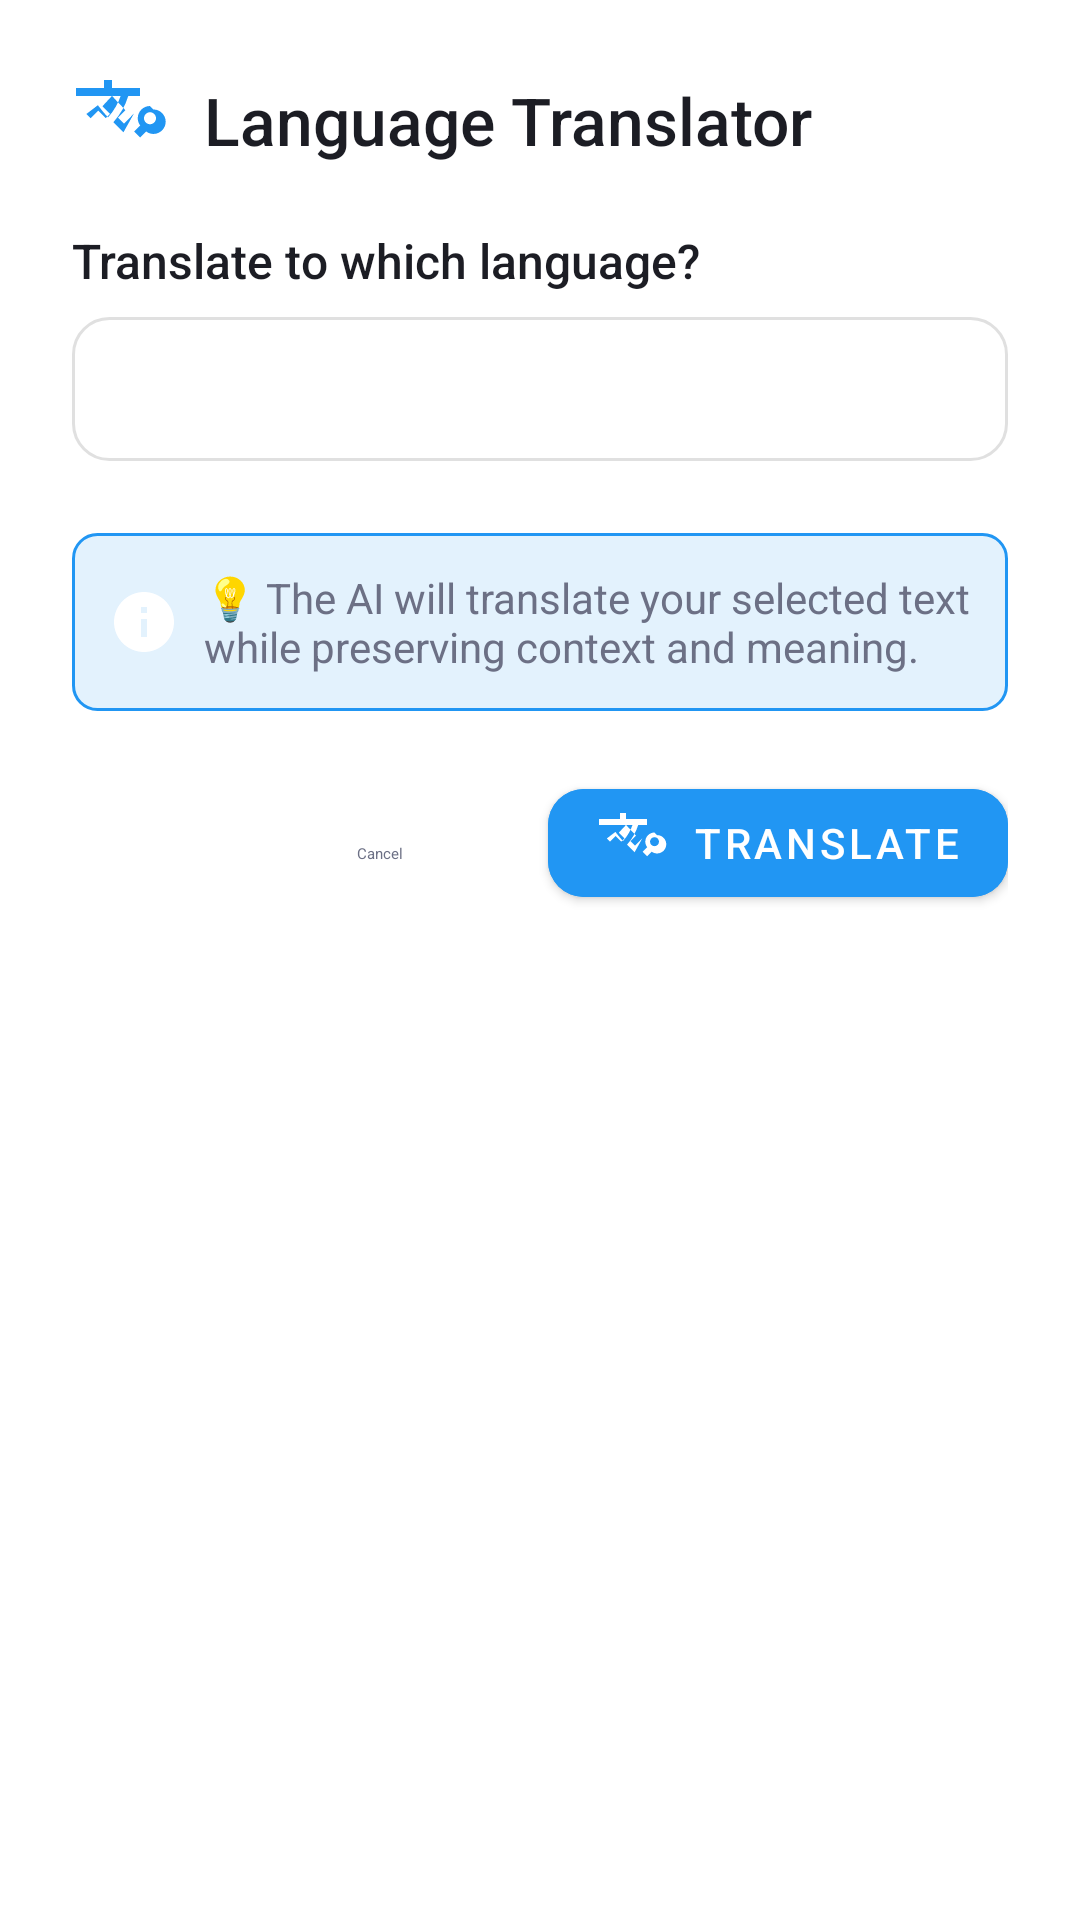

The Android layout XML behind this screen, and the referenced resources:
<!-- AndroidManifest.xml: fallback theme Theme.MaterialComponents.DayNight.NoActionBar -->
<!-- res/layout/dialog_translation.xml -->
<?xml version="1.0" encoding="utf-8"?>
<LinearLayout xmlns:android="http://schemas.android.com/apk/res/android"
    xmlns:app="http://schemas.android.com/apk/res-auto"
    android:layout_width="match_parent"
    android:layout_height="wrap_content"
    android:background="@drawable/dialog_background"
    android:orientation="vertical"
    android:padding="24dp">

    
    <LinearLayout
        android:layout_width="match_parent"
        android:layout_height="wrap_content"
        android:layout_marginBottom="20dp"
        android:gravity="center_vertical"
        android:orientation="horizontal">

        <ImageView
            android:layout_width="32dp"
            android:layout_height="32dp"
            android:layout_marginEnd="12dp"
            android:src="@drawable/ic_translate"
            android:tint="@color/accent_blue" />

        <TextView
            android:layout_width="wrap_content"
            android:layout_height="wrap_content"
            android:fontFamily="sans-serif-medium"
            android:text="Language Translator"
            android:textColor="@color/text_primary"
            android:textSize="22sp" />

    </LinearLayout>

    
    <TextView
        android:layout_width="wrap_content"
        android:layout_height="wrap_content"
        android:layout_marginBottom="8dp"
        android:fontFamily="sans-serif-medium"
        android:text="Translate to which language?"
        android:textColor="@color/text_primary"
        android:textSize="16sp" />

    <Spinner
        android:id="@+id/spinner_language"
        android:layout_width="match_parent"
        android:layout_height="48dp"
        android:layout_marginBottom="24dp"
        android:background="@drawable/spinner_background"
        android:paddingStart="16dp"
        android:paddingEnd="16dp" />

    
    <TextView
        android:layout_width="match_parent"
        android:layout_height="wrap_content"
        android:layout_marginBottom="20dp"
        android:background="@drawable/info_background"
        android:drawablePadding="8dp"
        android:fontFamily="sans-serif"
        android:padding="12dp"
        android:text="💡 The AI will translate your selected text while preserving context and meaning."
        android:textColor="@color/text_secondary"
        android:textSize="14sp"
        app:drawableStartCompat="@drawable/ic_info" />

    
    <LinearLayout
        android:layout_width="match_parent"
        android:layout_height="wrap_content"
        android:gravity="end"
        android:orientation="horizontal">

        <com.google.android.material.button.MaterialButton
            android:id="@+id/btn_cancel_translate"
            style="@style/Widget.Material3.Button.TextButton"
            android:layout_width="wrap_content"
            android:layout_height="wrap_content"
            android:layout_marginEnd="12dp"
            android:text="Cancel"
            android:textColor="@color/text_secondary" />

        <com.google.android.material.button.MaterialButton
            android:id="@+id/btn_translate"
            android:layout_width="wrap_content"
            android:layout_height="wrap_content"
            android:backgroundTint="@color/accent_blue"
            android:text="Translate"
            android:textColor="@android:color/white"
            app:cornerRadius="12dp"
            app:icon="@drawable/ic_translate"
            app:iconTint="@android:color/white" />

    </LinearLayout>

</LinearLayout>
<!-- resources referenced by this layout -->
<resources>
  <color name="accent_blue">#2196F3</color>
  <color name="text_primary">#1C1D24</color>
  <color name="text_secondary">#6C7085</color>
  <!-- drawable ic_info (drawable) -->
  <vector xmlns:android="http://schemas.android.com/apk/res/android"
      android:width="24dp"
      android:height="24dp"
      android:viewportWidth="24"
      android:viewportHeight="24"
      android:tint="#FFFFFF">
      <path
          android:fillColor="@android:color/white"
          android:pathData="M12,2C6.48,2 2,6.48 2,12s4.48,10 10,10 10,-4.48 10,-10S17.52,2 12,2zm1,15h-2v-6h2v6zm0,-8h-2V7h2v2z"/>
  </vector>
  <!-- drawable ic_translate (drawable) -->
  <vector xmlns:android="http://schemas.android.com/apk/res/android"
      android:width="24dp"
      android:height="24dp"
      android:viewportWidth="24"
      android:viewportHeight="24">
      <path
          android:fillColor="#007AFF"
          android:pathData="M12.87,15.07l-2.54,-2.51l0.03,-0.03c1.74,-1.94 2.98,-4.17 3.71,-6.53H17V4h-7V2H8v2H1v1.99h11.17C11.5,7.92 10.44,9.75 9,11.35c-1.12,-1.23 -1.72,-2.02 -2.53,-3.05L3.59,10.5l1.06,1.05l1.9,-1.9l1.9,1.9l1.06,-1.06l-1.9,-1.9c0.7,-0.88 1.41,-1.5 2.41,-2.64c1.21,1.46 2.05,2.14 3.32,3.6l-1.85,1.85l1.5,1.5l2.48,-2.5z" />
      <path
          android:fillColor="#007AFF"
          android:pathData="M19.5,8.5c-1.69,0 -3.06,1.37 -3.06,3.06c0,0.69 0.23,1.31 0.62,1.81l-1.53,1.52l1.5,1.5l1.52,-1.52c0.5,0.39 1.12,0.62 1.8,0.62c1.69,0 3.07,-1.37 3.07,-3.06c0,-1.69 -1.38,-3.06 -3.06,-3.06zM19.5,13.06c-0.83,0 -1.5,-0.68 -1.5,-1.5c0,-0.83 0.67,-1.5 1.5,-1.5s1.5,0.67 1.5,1.5c0,0.82 -0.67,1.5 -1.5,1.5z" />
  </vector>
  <!-- drawable info_background (drawable) -->
  <?xml version="1.0" encoding="utf-8"?>
  <shape xmlns:android="http://schemas.android.com/apk/res/android"
      android:shape="rectangle">
      <solid android:color="#E3F2FD" />
      <stroke
          android:width="1dp"
          android:color="#2196F3" />
      <corners android:radius="8dp" />
  </shape>
  <!-- drawable spinner_background (drawable) -->
  <?xml version="1.0" encoding="utf-8"?>
  <shape xmlns:android="http://schemas.android.com/apk/res/android"
      android:shape="rectangle">
      <solid android:color="@color/card_background" />
      <stroke
          android:width="1dp"
          android:color="@color/card_stroke" />
      <corners android:radius="12dp" />
  </shape>
  <color name="card_background">#FFFFFF</color>
  <color name="card_stroke">#E0E0E0</color>
</resources>
